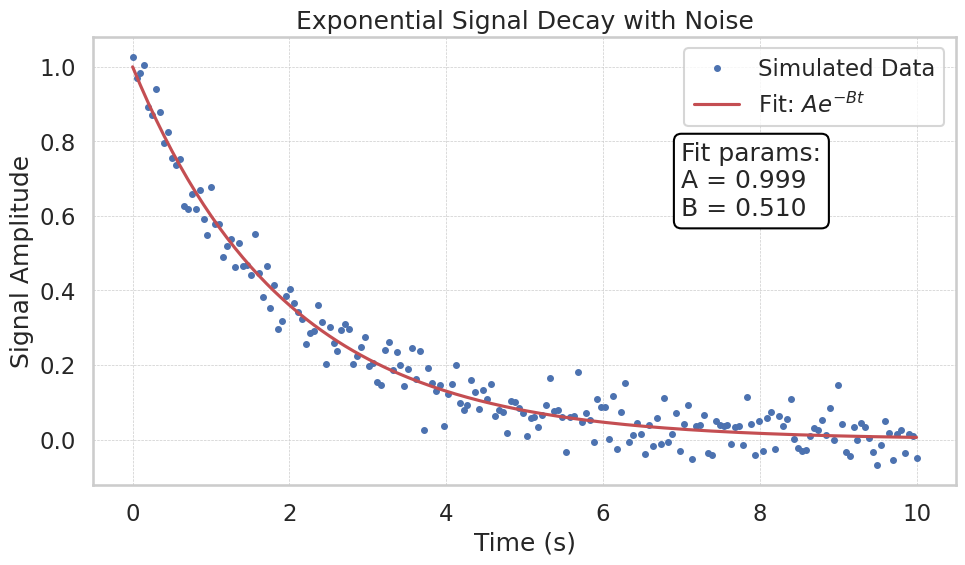

This figure's Python source:
import numpy as np
import matplotlib.pyplot as plt
import seaborn as sns

# Set seaborn style for scientific plotting
sns.set(style='whitegrid', context='talk', palette='deep')

# Simulate data: Exponential decay with noise
np.random.seed(42)
time = np.linspace(0, 10, 200)
true_decay = np.exp(-0.5 * time)
noise = np.random.normal(0, 0.05, size=time.shape)
signal = true_decay + noise

# Fit a model (for illustrative purposes)
from scipy.optimize import curve_fit

def model_func(t, a, b):
    return a * np.exp(-b * t)

popt, pcov = curve_fit(model_func, time, signal, p0=(1, 0.5))

# Plotting
plt.figure(figsize=(10, 6), dpi=120)
plt.plot(time, signal, 'o', markersize=4, label='Simulated Data')
plt.plot(time, model_func(time, *popt), 'r-', label=r'Fit: $A e^{-Bt}$')
plt.xlabel('Time (s)')
plt.ylabel('Signal Amplitude')
plt.title('Exponential Signal Decay with Noise')
plt.legend()
plt.grid(True, which='both', ls='--', linewidth=0.5)
plt.annotate(
    f'Fit params:\nA = {popt[0]:.3f}\nB = {popt[1]:.3f}',
    xy=(7, 0.6), xycoords='data',
    bbox=dict(boxstyle="round,pad=0.3", edgecolor='black', facecolor='white')
)
plt.tight_layout()
plt.savefig("scientific_plot.png", dpi=300)
plt.show()
